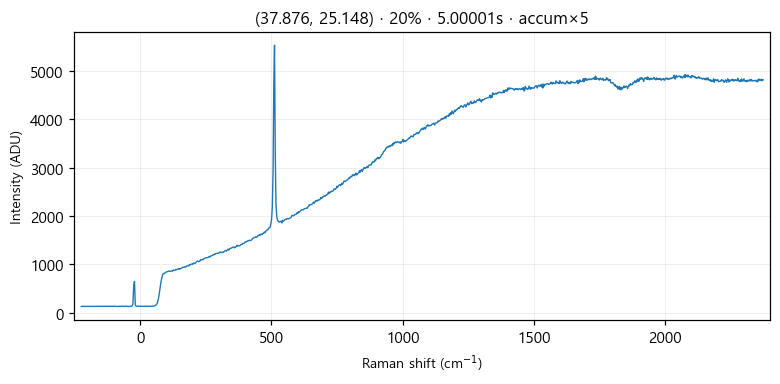

The table this chart was drawn from, first rows:
# laser_power_pct, 20
# exposure_time, 5
# laser_nm, 532
# mode, accumulate
pixel_index, raman_shift_cm-1, wavelength_nm, intensity
0, -224.1, 525.8, 126.0
1, -221, 525.8, 129.0
2, -218, 525.9, 128.0
3, -214.9, 526, 128.0
4, -211.8, 526.1, 128.0
5, -208.8, 526.2, 128.0
6, -205.7, 526.3, 129.0
7, -202.7, 526.3, 130.0
8, -199.6, 526.4, 129.0
9, -196.5, 526.5, 127.0
10, -193.5, 526.6, 130.0
11, -190.4, 526.7, 128.0
12, -187.4, 526.8, 128.0
13, -184.3, 526.9, 131.0
14, -181.3, 526.9, 127.0
15, -178.2, 527, 127.0
16, -175.2, 527.1, 128.0
17, -172.1, 527.2, 128.0
18, -169.1, 527.3, 129.0
19, -166, 527.4, 131.0
20, -163, 527.4, 127.0
21, -160, 527.5, 129.0
22, -156.9, 527.6, 130.0
23, -153.9, 527.7, 128.0
24, -150.8, 527.8, 130.0
25, -147.8, 527.9, 128.0
26, -144.8, 528, 130.0
27, -141.7, 528, 127.0
28, -138.7, 528.1, 132.0
29, -135.7, 528.2, 130.0
30, -132.6, 528.3, 130.0
31, -129.6, 528.4, 131.0
32, -126.6, 528.5, 129.0
33, -123.6, 528.5, 129.0
34, -120.5, 528.6, 129.0
35, -117.5, 528.7, 130.0
36, -114.5, 528.8, 129.0
37, -111.5, 528.9, 128.0
38, -108.4, 529, 128.0
39, -105.4, 529.1, 130.0
40, -102.4, 529.1, 129.0
41, -99.39, 529.2, 127.0
42, -96.37, 529.3, 128.0
43, -93.36, 529.4, 131.0
44, -90.34, 529.5, 125.0
45, -87.33, 529.6, 127.0
46, -84.32, 529.6, 127.0
47, -81.31, 529.7, 130.0
48, -78.3, 529.8, 128.0
49, -75.29, 529.9, 128.0
50, -72.28, 530, 129.0
51, -69.28, 530.1, 134.0
52, -66.27, 530.2, 132.0
53, -63.27, 530.2, 128.0
54, -60.27, 530.3, 131.0
55, -57.27, 530.4, 132.0
... 968 more rows
